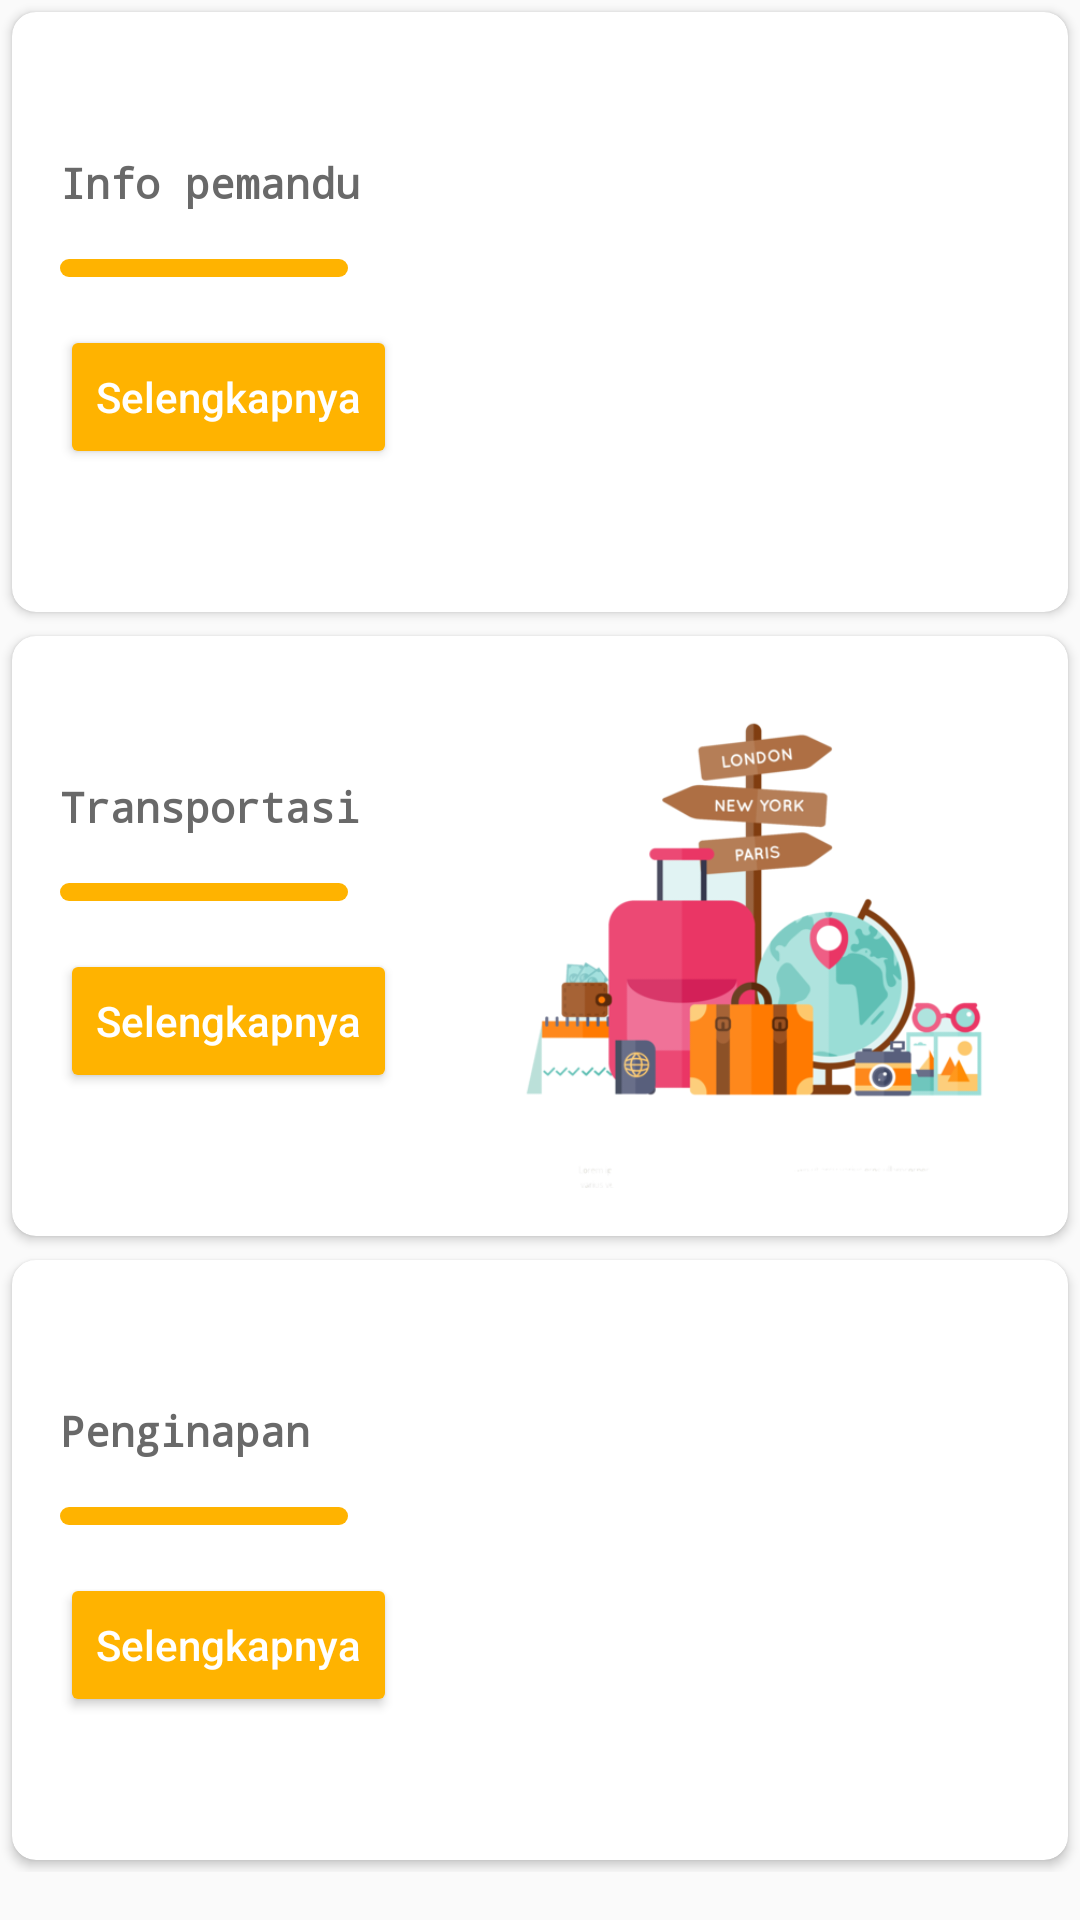

Android layout source for this screen:
<!-- AndroidManifest.xml: application theme AppTheme -->
<!-- res/layout/fragment_tour.xml -->
<?xml version="1.0" encoding="utf-8"?>
<ScrollView xmlns:android="http://schemas.android.com/apk/res/android"
    android:layout_width="match_parent"
    android:layout_height="match_parent"
    xmlns:app="http://schemas.android.com/apk/res-auto">
    <LinearLayout
        android:orientation="vertical"
        android:layout_width="match_parent"
        android:layout_height="wrap_content">

        <android.support.v7.widget.CardView
            app:cardCornerRadius="8dp"
            android:layout_margin="4dp"
            android:elevation="2dp"
            android:layout_width="match_parent"
            android:layout_height="200dp">
            <RelativeLayout
                android:layout_width="match_parent"
                android:layout_height="match_parent">
                <ImageView
                    android:src="@drawable/ic_tour_pemandu"
                    android:layout_margin="16dp"
                    android:layout_alignParentEnd="true"
                    android:layout_gravity="end"
                    android:scaleType="fitEnd"
                    android:layout_width="match_parent"
                    android:layout_height="match_parent" />
                <LinearLayout
                    android:layout_centerVertical="true"
                    android:orientation="vertical"
                    android:layout_width="wrap_content"
                    android:layout_height="wrap_content">
                    <TextView
                        android:text="@string/info_pemandu"
                        android:textStyle="bold"
                        android:textColor="@color/materialBlack"
                        android:fontFamily="monospace"
                        android:layout_margin="16dp"
                        android:layout_width="wrap_content"
                        android:layout_height="wrap_content" />
                    <RelativeLayout
                        android:layout_marginStart="16dp"
                        android:layout_marginEnd="16dp"
                        android:background="@drawable/accent_rounded"
                        android:layout_width="96dp"
                        android:layout_height="6dp">
                    </RelativeLayout>
                    <Button
                        android:textAllCaps="false"
                        android:id="@+id/tour_pemandu"
                        android:layout_margin="16dp"
                        style="@style/Widget.AppCompat.Button.Colored"
                        android:text="Selengkapnya"
                        android:layout_width="wrap_content"
                        android:layout_height="wrap_content" />
                </LinearLayout>

            </RelativeLayout>

        </android.support.v7.widget.CardView>

        <android.support.v7.widget.CardView
            app:cardCornerRadius="8dp"
            android:elevation="2dp"
            android:layout_margin="4dp"
            android:layout_width="match_parent"
            android:layout_height="200dp">
            <RelativeLayout
                android:layout_width="match_parent"
                android:layout_height="match_parent">
                <ImageView
                    android:src="@drawable/icon_transportasi"
                    android:layout_margin="16dp"
                    android:layout_alignParentEnd="true"
                    android:layout_gravity="end"
                    android:scaleType="fitEnd"
                    android:layout_width="match_parent"
                    android:layout_height="match_parent" />
                <LinearLayout
                    android:layout_centerVertical="true"
                    android:orientation="vertical"
                    android:layout_width="wrap_content"
                    android:layout_height="wrap_content">
                    <TextView
                        android:text="@string/transportasi"
                        android:textStyle="bold"
                        android:textColor="@color/materialBlack"
                        android:fontFamily="monospace"
                        android:layout_margin="16dp"
                        android:layout_width="wrap_content"
                        android:layout_height="wrap_content" />
                    <RelativeLayout
                        android:layout_marginStart="16dp"
                        android:layout_marginEnd="16dp"
                        android:background="@drawable/accent_rounded"
                        android:layout_width="96dp"
                        android:layout_height="6dp">
                    </RelativeLayout>
                    <Button
                        android:textAllCaps="false"
                        android:id="@+id/tour_transportasi"
                        android:layout_margin="16dp"
                        style="@style/Widget.AppCompat.Button.Colored"
                        android:text="Selengkapnya"
                        android:layout_width="wrap_content"
                        android:layout_height="wrap_content" />
                </LinearLayout>

            </RelativeLayout>

        </android.support.v7.widget.CardView>

        <android.support.v7.widget.CardView
            app:cardCornerRadius="8dp"
            android:layout_margin="4dp"
            android:elevation="2dp"
            android:layout_width="match_parent"
            android:layout_height="200dp">
            <RelativeLayout
                android:layout_width="match_parent"
                android:layout_height="match_parent">
                <ImageView
                    android:src="@drawable/ic_tour_hotel"
                    android:layout_margin="16dp"
                    android:layout_alignParentEnd="true"
                    android:layout_gravity="end"
                    android:scaleType="fitEnd"
                    android:layout_width="match_parent"
                    android:layout_height="match_parent" />
                <LinearLayout
                    android:layout_centerVertical="true"
                    android:orientation="vertical"
                    android:layout_width="wrap_content"
                    android:layout_height="wrap_content">
                    <TextView
                        android:text="@string/hotel"
                        android:textStyle="bold"
                        android:textColor="@color/materialBlack"
                        android:fontFamily="monospace"
                        android:layout_margin="16dp"
                        android:layout_width="wrap_content"
                        android:layout_height="wrap_content" />
                    <RelativeLayout
                        android:layout_marginStart="16dp"
                        android:layout_marginEnd="16dp"
                        android:background="@drawable/accent_rounded"
                        android:layout_width="96dp"
                        android:layout_height="6dp">
                    </RelativeLayout>
                    <Button
                        android:textAllCaps="false"
                        android:id="@+id/tour_hotel"
                        android:layout_margin="16dp"
                        style="@style/Widget.AppCompat.Button.Colored"
                        android:text="Selengkapnya"
                        android:layout_width="wrap_content"
                        android:layout_height="wrap_content" />
                </LinearLayout>

            </RelativeLayout>

        </android.support.v7.widget.CardView>


    </LinearLayout>

</ScrollView>
<!-- resources referenced by this layout -->
<resources>
  <color name="materialBlack">#696969</color>
  <!-- drawable accent_rounded (drawable) -->
  <?xml version="1.0" encoding="utf-8"?>
  <shape xmlns:android="http://schemas.android.com/apk/res/android"
      android:shape="rectangle">
      <corners
          android:radius="10dp"/>
      <padding
          android:top="8dp"/>
      <solid
          android:color="@color/colorAccent"/>
  </shape>
  <!-- drawable icon_transportasi: png bitmap (drawable-nodpi, 66725 bytes) -->
  <string name="hotel">Penginapan</string>
  <string name="info_pemandu">Info pemandu</string>
  <string name="transportasi">Transportasi</string>
  <style name="AppTheme" parent="Theme.AppCompat.Light">
          
          <item name="colorPrimary">@color/colorPrimary</item>
          <item name="colorPrimaryDark">@color/colorPrimaryDark</item>
          <item name="colorAccent">@color/colorAccent</item>
          <item name="android:textColorPrimary">@color/materialBlack</item>
      </style>
  <color name="colorAccent">#FFB300</color>
  <color name="colorPrimary">#FFB300</color>
  <color name="colorPrimaryDark">#BBBBBB</color>
</resources>
